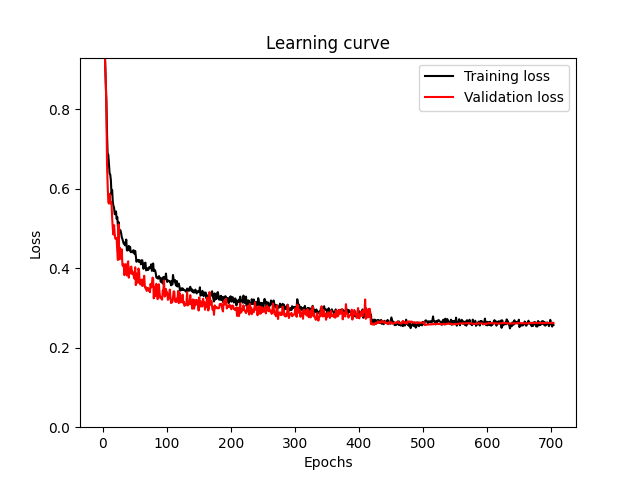

Values plotted in this chart, from the file beside it:
train_loss, val_loss
1.002, 1.032
0.9617, 1.015
0.9479, 1.003
0.9401, 0.9986
0.9235, 0.9127
0.8652, 0.8739
0.82, 0.7978
0.7367, 0.6605
0.6838, 0.6073
0.685, 0.5663
0.6597, 0.5622
0.6382, 0.5866
0.6353, 0.5626
0.6211, 0.567
0.5861, 0.5639
0.5961, 0.5261
0.566, 0.499
0.5565, 0.4844
0.5516, 0.5079
0.5355, 0.4852
0.538, 0.4741
0.5426, 0.4758
0.5236, 0.4751
0.5288, 0.4434
0.5051, 0.4205
0.5157, 0.51
0.4969, 0.4221
0.495, 0.4512
0.4949, 0.4382
0.4882, 0.4233
0.4775, 0.4472
0.4735, 0.407
0.4679, 0.4058
0.4617, 0.4099
0.4643, 0.3823
0.4573, 0.4085
0.4586, 0.4097
0.4717, 0.4003
0.4448, 0.3815
0.4441, 0.4095
0.4479, 0.4171
0.4559, 0.376
0.4447, 0.3938
0.4535, 0.387
0.4403, 0.4029
0.4404, 0.4038
0.4413, 0.3851
0.4397, 0.3911
0.4449, 0.3839
0.4442, 0.3789
0.4355, 0.3732
0.4431, 0.4022
0.4282, 0.3573
0.416, 0.3864
0.4204, 0.3756
0.4173, 0.3632
0.4207, 0.3991
0.4156, 0.3938
0.4194, 0.3628
0.4162, 0.3588
... 645 more rows
